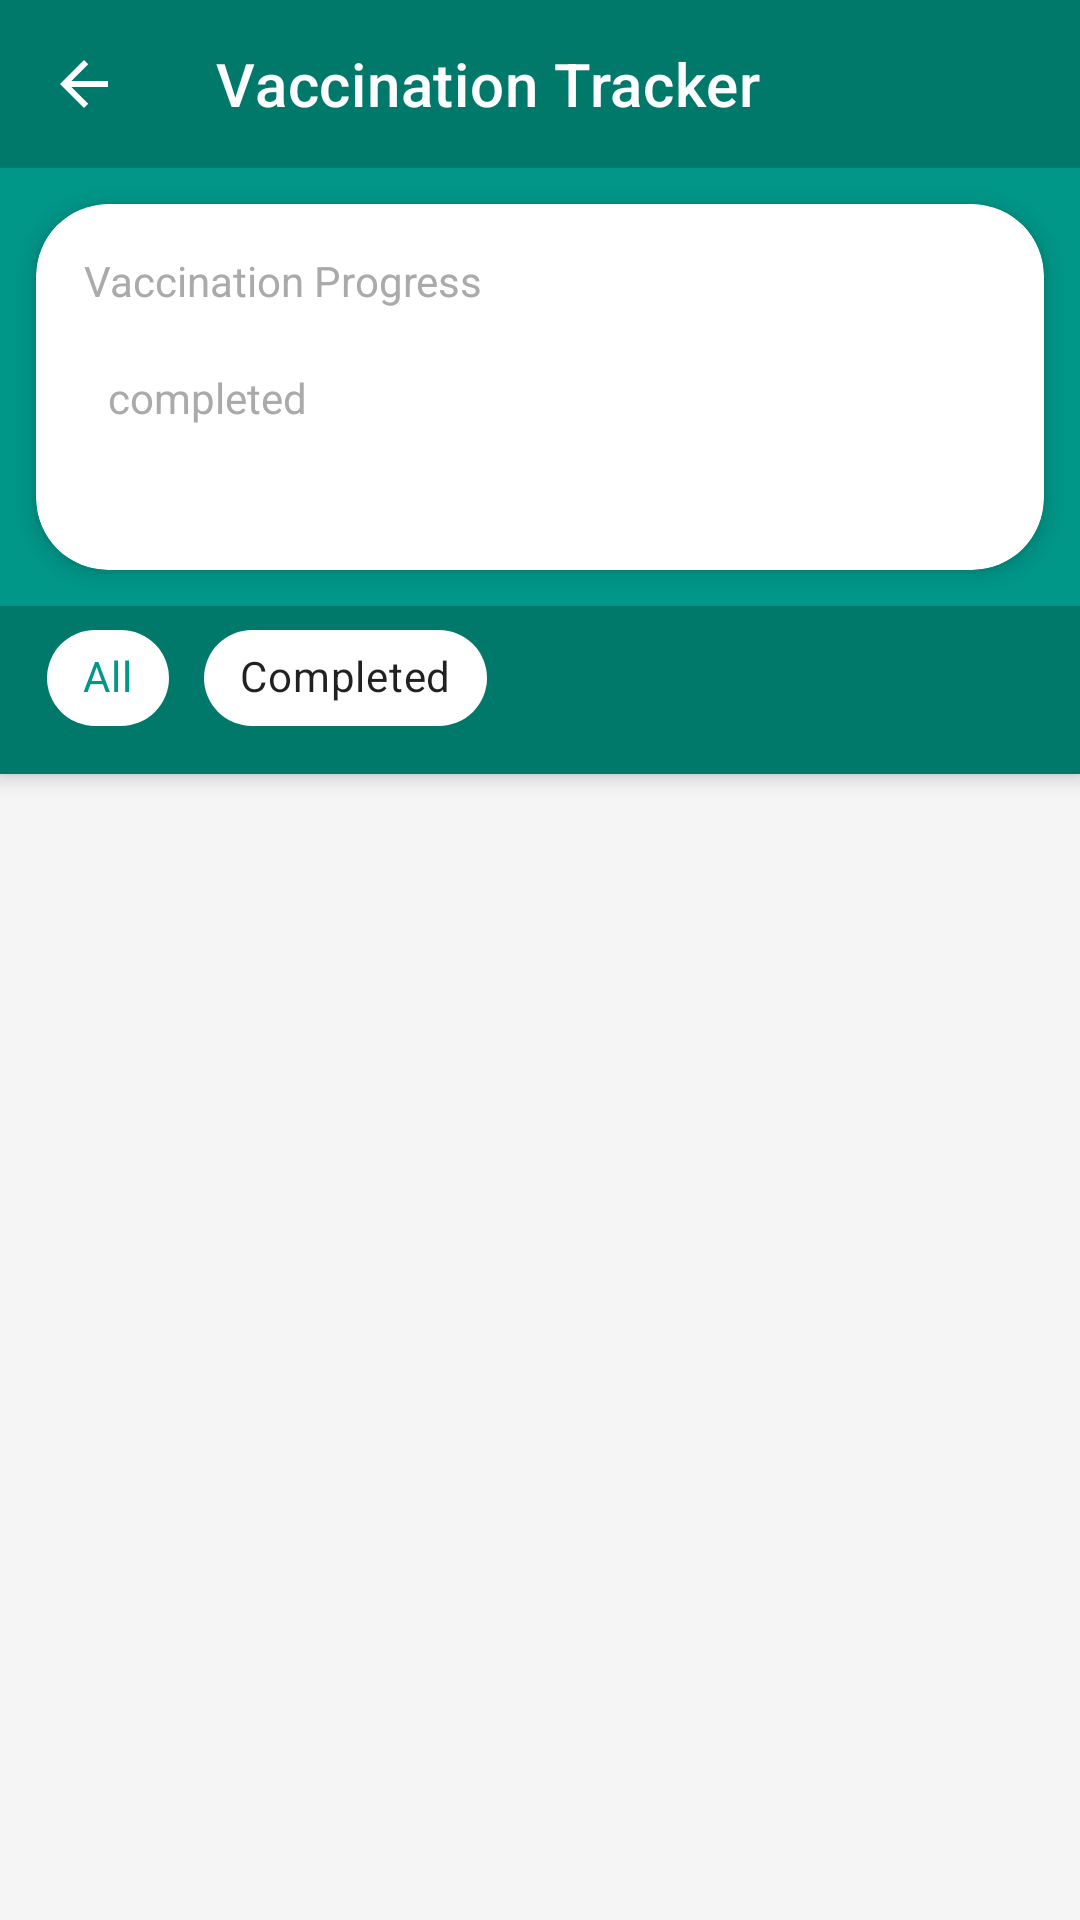

Produce the Android XML layout that renders to this screen, including the resource entries it uses.
<!-- AndroidManifest.xml: application theme Theme.HelloApp -->
<!-- res/layout/activity_vaccinations.xml -->
<?xml version="1.0" encoding="utf-8"?>
<androidx.coordinatorlayout.widget.CoordinatorLayout xmlns:android="http://schemas.android.com/apk/res/android"
    xmlns:app="http://schemas.android.com/apk/res-auto"
    xmlns:tools="http://schemas.android.com/tools"
    android:layout_width="match_parent"
    android:layout_height="match_parent"
    android:background="#F5F5F5"
    tools:context=".VaccinationActivity">

    <com.google.android.material.appbar.AppBarLayout
        android:layout_width="match_parent"
        android:layout_height="wrap_content"
        android:theme="@style/ThemeOverlay.MaterialComponents.Dark.ActionBar">

        <com.google.android.material.appbar.MaterialToolbar
            android:id="@+id/toolbar"
            android:layout_width="match_parent"
            android:layout_height="?attr/actionBarSize"
            android:background="@color/purple_700"
            app:title="@string/vaccination_tracker"
            app:titleTextColor="@android:color/white"
            app:navigationIcon="?attr/homeAsUpIndicator"
            app:navigationIconTint="@android:color/white" />

        
        <com.google.android.material.card.MaterialCardView
            android:id="@+id/progressCard"
            android:layout_width="match_parent"
            android:layout_height="wrap_content"
            android:layout_margin="12dp"
            app:cardCornerRadius="24dp"
            app:cardElevation="4dp"
            app:cardBackgroundColor="@android:color/white">

            <LinearLayout
                android:layout_width="match_parent"
                android:layout_height="wrap_content"
                android:orientation="vertical"
                android:padding="16dp">

                <TextView
                    android:id="@+id/progressTitle"
                    android:layout_width="wrap_content"
                    android:layout_height="wrap_content"
                    android:text="@string/vaccination_progress"
                    android:textSize="14sp"
                    android:textColor="@android:color/darker_gray" />

                <LinearLayout
                    android:layout_width="match_parent"
                    android:layout_height="wrap_content"
                    android:orientation="horizontal"
                    android:layout_marginTop="8dp"
                    android:gravity="center_vertical">

                    <TextView
                        android:id="@+id/progressCount"
                        android:layout_width="wrap_content"
                        android:layout_height="wrap_content"
                        android:textSize="32sp"
                        android:textStyle="bold"
                        android:textColor="@color/purple_700"
                        tools:text="5/24" />

                    <TextView
                        android:id="@+id/progressLabel"
                        android:layout_width="wrap_content"
                        android:layout_height="wrap_content"
                        android:layout_marginStart="8dp"
                        android:text="@string/completed"
                        android:textSize="14sp"
                        android:textColor="@android:color/darker_gray" />

                </LinearLayout>

                <ProgressBar
                    android:id="@+id/progressBar"
                    style="@style/Widget.AppCompat.ProgressBar.Horizontal"
                    android:layout_width="match_parent"
                    android:layout_height="8dp"
                    android:layout_marginTop="12dp"
                    android:progressDrawable="@drawable/progress_bar_drawable"
                    android:max="100"
                    tools:progress="50" />

            </LinearLayout>

        </com.google.android.material.card.MaterialCardView>

        
        <HorizontalScrollView
            android:layout_width="match_parent"
            android:layout_height="wrap_content"
            android:scrollbars="none"
            android:paddingBottom="8dp"
            android:clipToPadding="false"
            android:background="@color/purple_700">

            <com.google.android.material.chip.ChipGroup
                android:id="@+id/filterChipGroup"
                android:layout_width="wrap_content"
                android:layout_height="wrap_content"
                android:paddingHorizontal="12dp"
                app:singleSelection="true"
                app:selectionRequired="true">

                <com.google.android.material.chip.Chip
                    android:id="@+id/chipAll"
                    style="@style/Widget.MaterialComponents.Chip.Choice"
                    android:layout_width="wrap_content"
                    android:layout_height="wrap_content"
                    android:text="@string/filter_all"
                    android:checked="true"
                    app:chipBackgroundColor="@color/chip_filter_color"
                    app:checkedIconVisible="false" />

                <com.google.android.material.chip.Chip
                    android:id="@+id/chipCompleted"
                    style="@style/Widget.MaterialComponents.Chip.Choice"
                    android:layout_width="wrap_content"
                    android:layout_height="wrap_content"
                    android:text="@string/filter_completed"
                    app:chipBackgroundColor="@color/chip_filter_color"
                    app:checkedIconVisible="false" />

            </com.google.android.material.chip.ChipGroup>

        </HorizontalScrollView>

    </com.google.android.material.appbar.AppBarLayout>

    <FrameLayout
        android:layout_width="match_parent"
        android:layout_height="match_parent"
        app:layout_behavior="@string/appbar_scrolling_view_behavior">

        <androidx.recyclerview.widget.RecyclerView
            android:id="@+id/vaccinationsRecyclerView"
            android:layout_width="match_parent"
            android:layout_height="match_parent"
            android:clipToPadding="false"
            android:paddingBottom="16dp" />

        <TextView
            android:id="@+id/emptyStateText"
            android:layout_width="match_parent"
            android:layout_height="match_parent"
            android:gravity="center"
            android:text="@string/no_vaccinations"
            android:textSize="16sp"
            android:visibility="gone" />

    </FrameLayout>

</androidx.coordinatorlayout.widget.CoordinatorLayout>
<!-- resources referenced by this layout -->
<resources>
  <color name="purple_700">#FF00796B</color>
  <string name="completed">completed</string>
  <string name="filter_all">All</string>
  <string name="filter_completed">Completed</string>
  <string name="no_vaccinations">No vaccinations for this child.</string>
  <string name="vaccination_progress">Vaccination Progress</string>
  <string name="vaccination_tracker">Vaccination Tracker</string>
  <style name="Theme.HelloApp" parent="Theme.MaterialComponents.DayNight.NoActionBar">
          <item name="colorPrimary">@color/teal_500</item>
          <item name="colorPrimaryVariant">@color/teal_700</item>
          <item name="colorOnPrimary">@color/white</item>
          <item name="colorSecondary">@color/light_blue_500</item>
          <item name="colorSecondaryVariant">@color/light_blue_200</item>
          <item name="colorOnSecondary">@color/black</item>
          <item name="android:statusBarColor">@color/teal_700</item>
          <item name="shapeAppearanceSmallComponent">@style/ShapeAppearance.App.Rounded.Small</item>
          <item name="shapeAppearanceMediumComponent">@style/ShapeAppearance.App.Rounded.Medium</item>
          <item name="shapeAppearanceLargeComponent">@style/ShapeAppearance.App.Rounded.Large</item>
      </style>
  <color name="teal_500">#FF009688</color>
  <color name="teal_700">#FF00796B</color>
  <color name="white">#FFFFFFFF</color>
  <color name="light_blue_500">#FF03A9F4</color>
  <color name="light_blue_200">#FF81D4FA</color>
  <color name="black">#FF000000</color>
  <style name="ShapeAppearance.App.Rounded.Small" parent="ShapeAppearance.MaterialComponents.SmallComponent">
          <item name="cornerFamily">rounded</item>
          <item name="cornerSize">12dp</item>
      </style>
  <style name="ShapeAppearance.App.Rounded.Medium" parent="ShapeAppearance.MaterialComponents.MediumComponent">
          <item name="cornerFamily">rounded</item>
          <item name="cornerSize">16dp</item>
      </style>
  <style name="ShapeAppearance.App.Rounded.Large" parent="ShapeAppearance.MaterialComponents.LargeComponent">
          <item name="cornerFamily">rounded</item>
          <item name="cornerSize">24dp</item>
      </style>
</resources>
